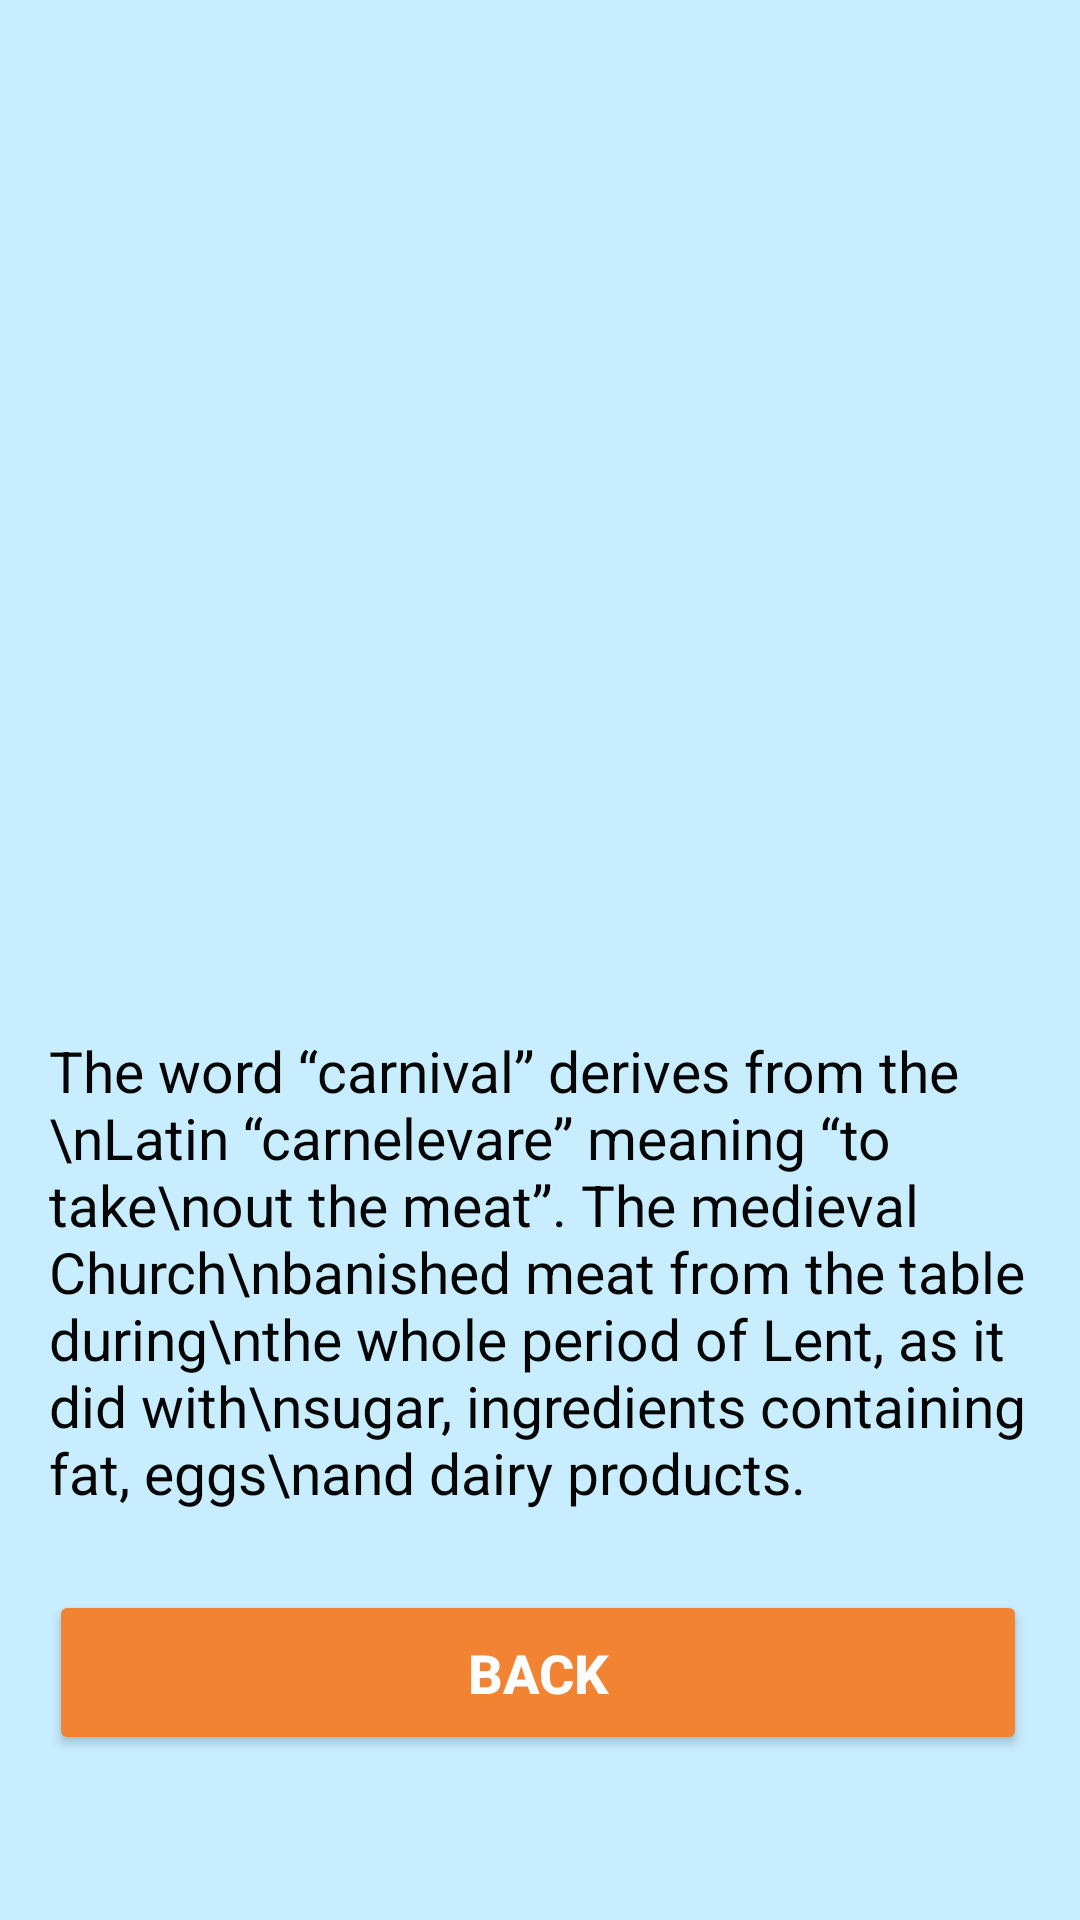

Layout XML and referenced resources for this Android screen:
<!-- AndroidManifest.xml: application theme Theme.BT_Tuan3 -->
<!-- res/layout/activity_main3.xml -->
<?xml version="1.0" encoding="utf-8"?>
<androidx.constraintlayout.widget.ConstraintLayout
    xmlns:android="http://schemas.android.com/apk/res/android"
    xmlns:app="http://schemas.android.com/apk/res-auto"
    xmlns:tools="http://schemas.android.com/tools"
    android:layout_width="match_parent"
    android:layout_height="match_parent" android:background="#C8EDFE">

    <ImageView
        android:id="@+id/imageView7"
        android:layout_width="298dp"
        android:layout_height="300dp"
        android:layout_marginTop="16dp"
        android:transitionName="fade"
        app:layout_constraintEnd_toEndOf="parent"
        app:layout_constraintStart_toStartOf="parent"
        app:layout_constraintTop_toTopOf="parent"
        app:srcCompat="@drawable/chauhoa7" />

    <TextView
        android:id="@+id/textView12"
        android:layout_width="327dp"
        android:layout_height="166dp"
        android:layout_marginTop="28dp"
        android:text="The word “carnival” derives from the \nLatin “carnelevare” meaning “to take\nout the meat”. The medieval Church\nbanished meat from the table during\nthe whole period of Lent, as it did with\nsugar, ingredients containing fat, eggs\nand dairy products. "

        android:textColor="#050505"
        android:textSize="19sp"
        app:layout_constraintEnd_toEndOf="@+id/imageView7"
        app:layout_constraintHorizontal_bias="0.517"
        app:layout_constraintStart_toStartOf="@+id/imageView7"
        app:layout_constraintTop_toBottomOf="@+id/imageView7" />

    <Button
        android:id="@+id/button_back3"
        android:layout_width="326dp"
        android:layout_height="55dp"
        android:layout_marginTop="20dp"
        android:backgroundTint=" #F18332"
        android:text="BACK"
        android:textColor="#FDFDFD"
        android:textSize="18sp"
        android:textStyle="bold"
        app:layout_constraintEnd_toEndOf="@+id/textView12"
        app:layout_constraintHorizontal_bias="0.0"
        app:layout_constraintStart_toStartOf="@+id/textView12"
        app:layout_constraintTop_toBottomOf="@+id/textView12" />
</androidx.constraintlayout.widget.ConstraintLayout>
<!-- resources referenced by this layout -->
<resources>
  <style name="Theme.BT_Tuan3" parent="Theme.MaterialComponents.DayNight.DarkActionBar">
          
          <item name="colorPrimary">@color/purple_500</item>
          <item name="colorPrimaryVariant">@color/purple_700</item>
          <item name="colorOnPrimary">@color/white</item>
          
          <item name="colorSecondary">@color/teal_200</item>
          <item name="colorSecondaryVariant">@color/teal_700</item>
          <item name="colorOnSecondary">@color/black</item>
          
          <item name="android:statusBarColor" tools:targetApi="l">?attr/colorPrimaryVariant</item>
          
      </style>
  <!-- not gathered from this repository: default colours our renderer supplied (Android Studio template values) -->
  <color name="purple_500">#FF6200EE</color>
  <color name="purple_700">#FF3700B3</color>
  <color name="teal_200">#FF03DAC5</color>
  <color name="teal_700">#FF018786</color>
  <color name="black">#FF000000</color>
  <color name="white">#FFFFFFFF</color>
</resources>
